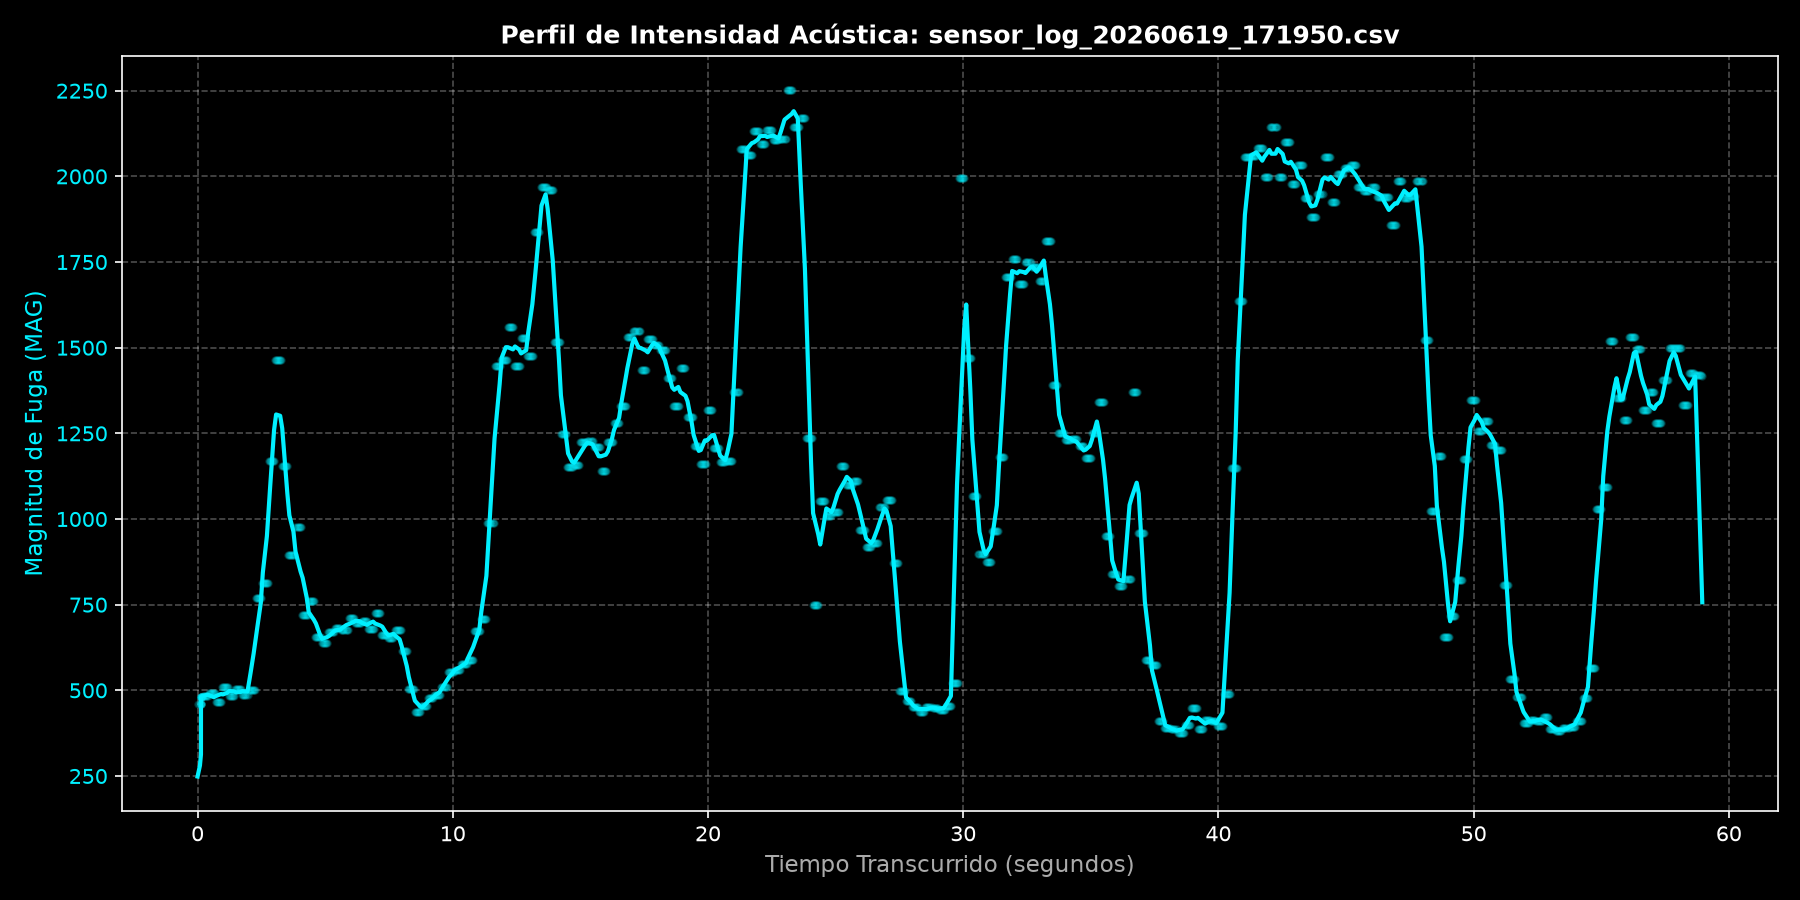

The data file committed next to this chart (first rows):
Timestamp, Epoch_Time_ms, MAG, D, P1, P2, P3, Tag
2026-06-19 17:19:51.186, 1781907591186, 460.8, 3.4, 0, 0, 0, 
2026-06-19 17:19:51.279, 1781907591279, 460.8, 3.8, 0, 0, 0, 
2026-06-19 17:19:51.319, 1781907591319, 460.8, 3.9, 0, 0, 0, 
2026-06-19 17:19:51.319, 1781907591319, 460.8, 3.8, 0, 0, 0, 
2026-06-19 17:19:51.319, 1781907591319, 460.8, 3.4, 0, 0, 0, 
2026-06-19 17:19:51.320, 1781907591320, 460.8, 3.9, 0, 0, 0, 
2026-06-19 17:19:51.320, 1781907591320, 481.4, 3.8, 0, 0, 0, 
2026-06-19 17:19:51.320, 1781907591320, 481.4, 4.4, 0, 0, 0, 
2026-06-19 17:19:51.320, 1781907591320, 481.4, 4.0, 0, 0, 0, 
2026-06-19 17:19:51.320, 1781907591320, 481.4, 4.1, 0, 0, 0, 
2026-06-19 17:19:51.320, 1781907591320, 481.4, 4.4, 0, 0, 0, 
2026-06-19 17:19:51.320, 1781907591320, 481.4, 5.6, 0, 0, 0, 
2026-06-19 17:19:51.343, 1781907591343, 481.4, 4.9, 0, 0, 0, 
2026-06-19 17:19:51.383, 1781907591383, 484.4, 8.8, 0, 0, 0, 
2026-06-19 17:19:51.423, 1781907591423, 484.4, 5.8, 0, 0, 0, 
2026-06-19 17:19:51.463, 1781907591463, 484.4, 5.3, 0, 0, 0, 
2026-06-19 17:19:51.503, 1781907591503, 484.4, 4.9, 0, 0, 0, 
2026-06-19 17:19:51.543, 1781907591543, 484.4, 4.4, 0, 0, 0, 
2026-06-19 17:19:51.583, 1781907591583, 484.4, 4.5, 0, 0, 0, 
2026-06-19 17:19:51.623, 1781907591623, 491.3, 4.1, 0, 0, 0, 
2026-06-19 17:19:51.663, 1781907591663, 491.3, 4.1, 0, 0, 0, 
2026-06-19 17:19:51.703, 1781907591703, 491.3, 4.1, 0, 0, 0, 
2026-06-19 17:19:51.743, 1781907591743, 491.3, 4.2, 0, 0, 0, 
2026-06-19 17:19:51.783, 1781907591783, 491.3, 4.5, 0, 0, 0, 
2026-06-19 17:19:51.823, 1781907591823, 491.3, 5.0, 0, 0, 0, 
2026-06-19 17:19:51.863, 1781907591863, 491.3, 5.0, 0, 0, 0, 
2026-06-19 17:19:51.903, 1781907591903, 465.6, 4.9, 0, 0, 0, 
2026-06-19 17:19:51.943, 1781907591943, 465.6, 5.8, 0, 0, 0, 
2026-06-19 17:19:51.983, 1781907591983, 465.6, 7.1, 0, 0, 0, 
2026-06-19 17:19:52.023, 1781907592023, 465.6, 6.7, 0, 0, 0, 
2026-06-19 17:19:52.063, 1781907592063, 465.6, 4.2, 0, 0, 0, 
2026-06-19 17:19:52.103, 1781907592103, 465.6, 4.0, 0, 0, 0, 
2026-06-19 17:19:52.143, 1781907592143, 508.9, 4.3, 0, 0, 0, 
2026-06-19 17:19:52.183, 1781907592183, 508.9, 3.8, 0, 0, 0, 
2026-06-19 17:19:52.223, 1781907592223, 508.9, 4.8, 0, 0, 0, 
2026-06-19 17:19:52.263, 1781907592263, 508.9, 4.6, 0, 0, 0, 
2026-06-19 17:19:52.303, 1781907592303, 508.9, 4.8, 0, 0, 0, 
2026-06-19 17:19:52.343, 1781907592343, 508.9, 7.1, 0, 0, 0, 
2026-06-19 17:19:52.383, 1781907592383, 508.9, 5.1, 0, 0, 0, 
2026-06-19 17:19:52.423, 1781907592423, 482.7, 5.9, 0, 0, 0, 
2026-06-19 17:19:52.463, 1781907592463, 482.7, 6.0, 0, 1, 0, 
2026-06-19 17:19:52.503, 1781907592503, 482.7, 5.5, 0, 1, 0, 
2026-06-19 17:19:52.543, 1781907592543, 482.7, 6.0, 0, 0, 0, 
2026-06-19 17:19:52.583, 1781907592583, 482.7, 6.3, 0, 0, 0, 
2026-06-19 17:19:52.623, 1781907592623, 482.7, 6.8, 0, 0, 0, 
2026-06-19 17:19:52.663, 1781907592663, 505.2, 6.3, 0, 0, 0, 
2026-06-19 17:19:52.703, 1781907592703, 505.2, 6.3, 0, 0, 0, 
2026-06-19 17:19:52.743, 1781907592743, 505.2, 6.3, 0, 0, 0, 
2026-06-19 17:19:52.783, 1781907592783, 505.2, 6.3, 0, 0, 0, 
2026-06-19 17:19:52.823, 1781907592823, 505.2, 5.9, 0, 0, 0, 
2026-06-19 17:19:52.863, 1781907592863, 505.2, 6.0, 0, 0, 0, 
2026-06-19 17:19:52.903, 1781907592903, 505.2, 5.8, 0, 0, 0, 
2026-06-19 17:19:52.943, 1781907592943, 487.6, 6.2, 0, 0, 0, 
2026-06-19 17:19:52.983, 1781907592983, 487.6, 6.2, 0, 0, 0, 
2026-06-19 17:19:53.023, 1781907593023, 487.6, 6.3, 0, 0, 0, 
2026-06-19 17:19:53.063, 1781907593063, 487.6, 5.9, 0, 0, 0, 
2026-06-19 17:19:53.103, 1781907593103, 487.6, 6.4, 0, 0, 0, 
2026-06-19 17:19:53.143, 1781907593143, 487.6, 7.3, 0, 1, 0, 
2026-06-19 17:19:53.183, 1781907593183, 502.3, 9.1, 0, 0, 0, 
2026-06-19 17:19:53.223, 1781907593223, 502.3, 6.8, 0, 0, 0, 
... 1,423 more rows
